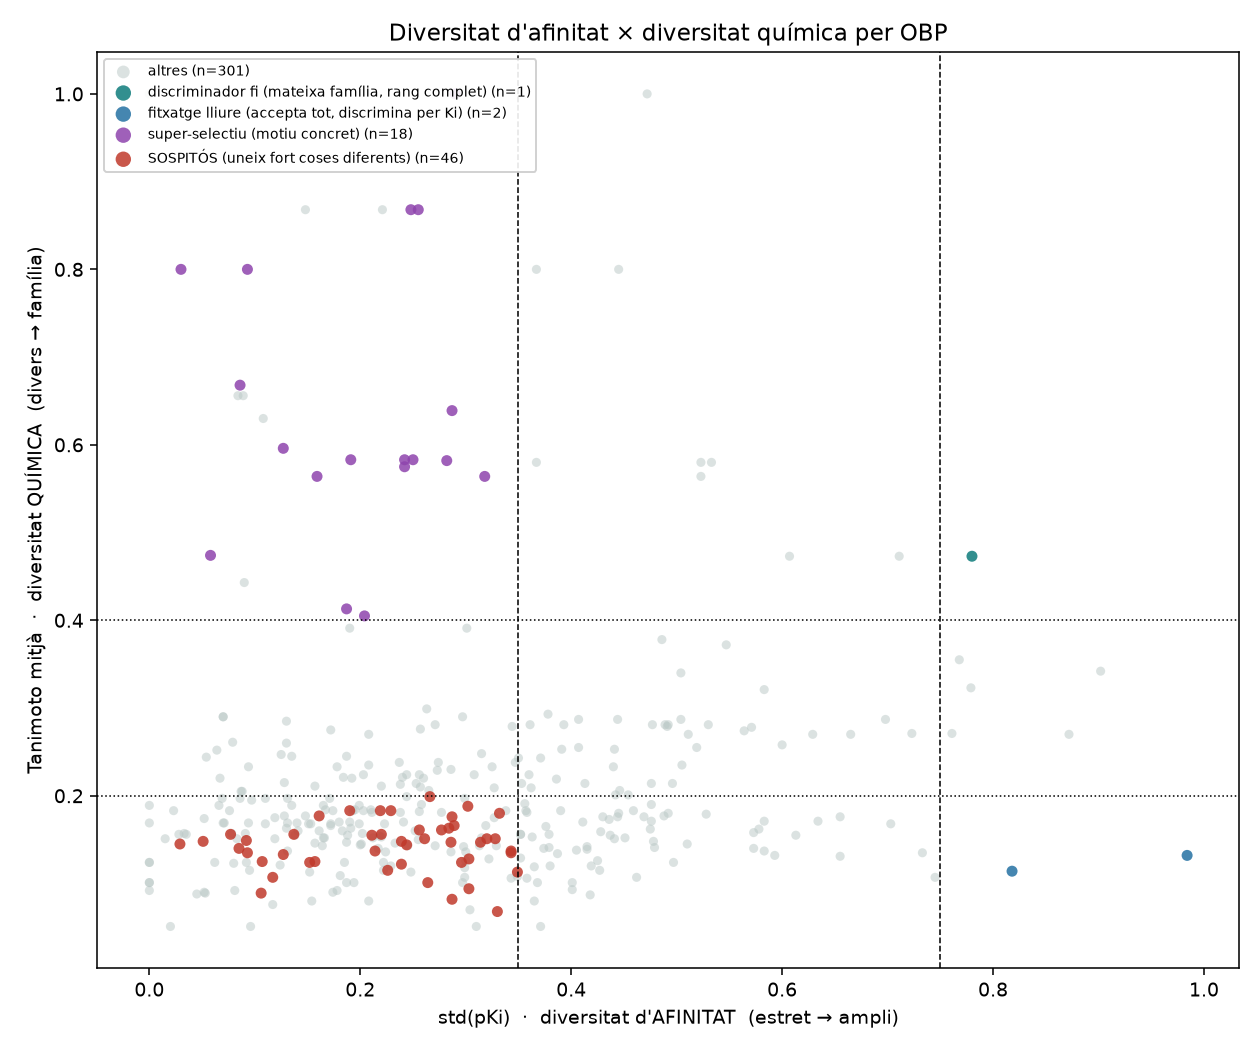

Source data for this figure (header and first rows):
OBP, n_measured, n_used, Ki_min_uM, Ki_max_uM, std_pki, range_pki, has_fort, has_mitja, has_fluix, range_class, mean_tanimoto, n_pairs_chem, chem_class, combined_type
CpalOBP2, 83, 83, 0.37, 22.0, 0.261, 1.774, True, True, False, tot fort, 0.151, 3403, químicament divers, SOSPITÓS (uneix fort coses diferents)
CpalOBP3, 83, 83, 0.28, 22.0, 0.328, 1.895, True, True, False, tot fort, 0.151, 3403, químicament divers, SOSPITÓS (uneix fort coses diferents)
CpalOBP6, 83, 83, 0.63, 22.0, 0.32, 1.543, True, True, False, tot fort, 0.151, 3403, químicament divers, SOSPITÓS (uneix fort coses diferents)
CninOBP1, 77, 77, 1.85, 22.0, 0.22, 1.075, True, True, False, tot fort, 0.156, 2926, químicament divers, SOSPITÓS (uneix fort coses diferents)
CninOBP9, 77, 77, 4.61, 22.0, 0.077, 0.679, True, True, False, tot fort, 0.156, 2926, químicament divers, SOSPITÓS (uneix fort coses diferents)
AlinOBP11, 45, 45, 2.63, 33.0, 0.239, 1.099, True, True, False, tot fort, 0.148, 990, químicament divers, SOSPITÓS (uneix fort coses diferents)
CmedCSP3, 34, 34, 2.3, 22.0, 0.284, 0.981, True, True, False, tot fort, 0.163, 561, químicament divers, SOSPITÓS (uneix fort coses diferents)
CmedCSP1, 33, 33, 3.24, 22.0, 0.277, 0.832, True, True, False, tot fort, 0.161, 528, químicament divers, SOSPITÓS (uneix fort coses diferents)
CmedCSP2, 33, 33, 2.53, 22.0, 0.256, 0.939, True, True, False, tot fort, 0.161, 528, químicament divers, SOSPITÓS (uneix fort coses diferents)
AcerOBP11, 22, 22, 1.35, 10.74, 0.214, 0.901, True, True, False, tot fort, 0.137, 231, químicament divers, SOSPITÓS (uneix fort coses diferents)
SzeaOBP1, 22, 22, 2.75, 30.27, 0.266, 1.042, True, True, False, tot fort, 0.199, 231, químicament divers, SOSPITÓS (uneix fort coses diferents)
AgamOBP4, 20, 20, 1.4, 15.3, 0.332, 1.039, True, True, False, tot fort, 0.18, 190, químicament divers, SOSPITÓS (uneix fort coses diferents)
McinOBP4, 20, 20, 4.12, 36.57, 0.211, 0.948, True, True, False, tot fort, 0.155, 190, químicament divers, SOSPITÓS (uneix fort coses diferents)
CcapOBP83a-2, 19, 19, 0.79, 6.77, 0.244, 0.933, True, True, False, tot fort, 0.144, 171, químicament divers, SOSPITÓS (uneix fort coses diferents)
CpinGOBP1, 19, 19, 3.05, 11.0, 0.229, 0.557, True, True, False, tot fort, 0.183, 171, químicament divers, SOSPITÓS (uneix fort coses diferents)
CpinPBP1, 19, 19, 1.43, 11.0, 0.219, 0.886, True, True, False, tot fort, 0.183, 171, químicament divers, SOSPITÓS (uneix fort coses diferents)
CpinPBP3, 19, 19, 2.67, 11.0, 0.19, 0.615, True, True, False, tot fort, 0.183, 171, químicament divers, SOSPITÓS (uneix fort coses diferents)
CsinGOBP1, 19, 19, 4.83, 33.0, 0.226, 0.835, True, True, False, tot fort, 0.115, 171, químicament divers, SOSPITÓS (uneix fort coses diferents)
DcitOBP3, 17, 17, 3.51, 9.05, 0.117, 0.411, True, True, False, tot fort, 0.107, 136, químicament divers, SOSPITÓS (uneix fort coses diferents)
MperOBP3, 17, 17, 2.5, 9.8, 0.152, 0.593, True, True, False, tot fort, 0.124, 136, químicament divers, SOSPITÓS (uneix fort coses diferents)
MperOBP9, 17, 17, 2.0, 29.4, 0.296, 1.167, True, True, False, tot fort, 0.124, 136, químicament divers, SOSPITÓS (uneix fort coses diferents)
OcorOBP1, 16, 16, 1.8, 12.0, 0.286, 0.824, True, True, False, tot fort, 0.147, 120, químicament divers, SOSPITÓS (uneix fort coses diferents)
SaveOBP7, 15, 15, 1.3, 20.5, 0.289, 1.198, True, True, False, tot fort, 0.166, 105, químicament divers, SOSPITÓS (uneix fort coses diferents)
OcorOBP3, 14, 14, 3.3, 10.0, 0.137, 0.481, True, True, False, tot fort, 0.156, 91, químicament divers, SOSPITÓS (uneix fort coses diferents)
AlucOBP33, 13, 13, 4.3, 24.53, 0.239, 0.756, True, True, False, tot fort, 0.122, 78, químicament divers, SOSPITÓS (uneix fort coses diferents)
DcitCSP12, 13, 13, 2.54, 27.09, 0.264, 1.028, True, True, False, tot fort, 0.101, 78, químicament divers, SOSPITÓS (uneix fort coses diferents)
AgamSAP1, 12, 12, 4.96, 33.0, 0.287, 0.823, True, True, False, tot fort, 0.176, 66, químicament divers, SOSPITÓS (uneix fort coses diferents)
BminOBP9 P99A, 11, 11, 1.48, 2.07, 0.051, 0.146, True, False, False, tot fort, 0.148, 55, químicament divers, SOSPITÓS (uneix fort coses diferents)
MmedOBP4, 11, 11, 4.28, 28.96, 0.303, 0.83, True, True, False, tot fort, 0.128, 55, químicament divers, SOSPITÓS (uneix fort coses diferents)
BminOBP9 E94V, 10, 10, 1.06, 2.19, 0.092, 0.315, True, False, False, tot fort, 0.149, 45, químicament divers, SOSPITÓS (uneix fort coses diferents)
BminOBP9 H29Y, 10, 10, 1.86, 3.42, 0.085, 0.265, True, False, False, tot fort, 0.14, 45, químicament divers, SOSPITÓS (uneix fort coses diferents)
HparOBP1, 10, 10, 4.1, 35.2, 0.349, 0.934, True, True, False, tot fort, 0.113, 45, químicament divers, SOSPITÓS (uneix fort coses diferents)
BminOBP9, 9, 9, 1.61, 3.92, 0.127, 0.386, True, False, False, tot fort, 0.133, 36, químicament divers, SOSPITÓS (uneix fort coses diferents)
LdisPBP1, 7, 7, 1.87, 3.81, 0.107, 0.309, True, False, False, tot fort, 0.125, 21, químicament divers, SOSPITÓS (uneix fort coses diferents)
LdisPBP2, 7, 7, 1.85, 5.32, 0.157, 0.459, True, True, False, tot fort, 0.125, 21, químicament divers, SOSPITÓS (uneix fort coses diferents)
CforOBP3, 6, 6, 1.35, 8.5, 0.343, 0.799, True, True, False, tot fort, 0.137, 15, químicament divers, SOSPITÓS (uneix fort coses diferents)
McinNPC2, 6, 6, 0.26, 1.82, 0.33, 0.845, True, False, False, tot fort, 0.068, 15, químicament divers, SOSPITÓS (uneix fort coses diferents)
MmedOBP2, 6, 6, 3.4, 21.15, 0.314, 0.794, True, True, False, tot fort, 0.147, 15, químicament divers, SOSPITÓS (uneix fort coses diferents)
SexiOBP1, 5, 5, 2.76, 14.25, 0.287, 0.713, True, True, False, tot fort, 0.082, 10, químicament divers, SOSPITÓS (uneix fort coses diferents)
AaegOBP22, 4, 4, 1.76, 3.97, 0.161, 0.353, True, False, False, tot fort, 0.177, 6, químicament divers, SOSPITÓS (uneix fort coses diferents)
AlepPBP2, 4, 4, 3.3, 5.25, 0.093, 0.202, True, True, False, tot fort, 0.135, 3, químicament divers, SOSPITÓS (uneix fort coses diferents)
AlepPBP3, 4, 4, 3.27, 22.0, 0.343, 0.828, True, True, False, tot fort, 0.135, 3, químicament divers, SOSPITÓS (uneix fort coses diferents)
CvesOBP6, 4, 4, 2.9, 5.0, 0.106, 0.237, True, True, False, tot fort, 0.089, 6, químicament divers, SOSPITÓS (uneix fort coses diferents)
BminOBP9 L36F, 3, 3, 3.63, 4.12, 0.029, 0.055, True, False, False, tot fort, 0.145, 3, químicament divers, SOSPITÓS (uneix fort coses diferents)
CquiOBP2, 3, 3, 1.4, 5.3, 0.303, 0.578, True, True, False, tot fort, 0.094, 3, químicament divers, SOSPITÓS (uneix fort coses diferents)
OcorOBP2, 3, 3, 3.7, 14.7, 0.302, 0.599, True, True, False, tot fort, 0.188, 3, químicament divers, SOSPITÓS (uneix fort coses diferents)
AlepGOBP2 F118A, 2, 2, , , , , False, False, False, dades insuficients, , 0, dades insuficients, dades insuficients
AlepGOBP2 F12A, 2, 2, , , , , False, False, False, dades insuficients, , 0, dades insuficients, dades insuficients
AlepGOBP2 I52A, 2, 2, , , , , False, False, False, dades insuficients, , 0, dades insuficients, dades insuficients
AlepGOBP2 I94A, 2, 2, , , , , False, False, False, dades insuficients, , 0, dades insuficients, dades insuficients
AlucOBP22, 2, 2, , , , , False, False, False, dades insuficients, , 0, dades insuficients, dades insuficients
AlucOBP22 I60A, 2, 2, , , , , False, False, False, dades insuficients, , 0, dades insuficients, dades insuficients
AlucOBP22 L25A, 2, 2, , , , , False, False, False, dades insuficients, , 0, dades insuficients, dades insuficients
AlucOBP22 K90A, 2, 2, , , , , False, False, False, dades insuficients, , 0, dades insuficients, dades insuficients
AlucOBP22 M6A, 2, 2, , , , , False, False, False, dades insuficients, , 0, dades insuficients, dades insuficients
AlucOBP22 M65A, 2, 2, , , , , False, False, False, dades insuficients, , 0, dades insuficients, dades insuficients
AlucOBP22 V64A, 2, 2, , , , , False, False, False, dades insuficients, , 0, dades insuficients, dades insuficients
AmelCSP1, 2, 2, , , , , False, False, False, dades insuficients, , 0, dades insuficients, dades insuficients
AmelCSP2, 2, 2, , , , , False, False, False, dades insuficients, , 0, dades insuficients, dades insuficients
AmelCSP3, 2, 2, , , , , False, False, False, dades insuficients, , 0, dades insuficients, dades insuficients
... 377 more rows
